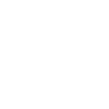
t = 0.00 s
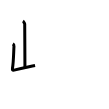
t = 2.00 s
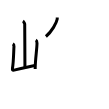
t = 4.00 s
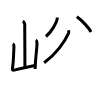
t = 6.00 s
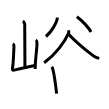
t = 8.00 s
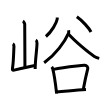
t = 10.00 s

The animated SVG that drew these frames (rendered in a browser with its animation timeline set to each time). Animation: 10 SMIL elements (animate=10); one cycle of 10.00 s.

<svg width="109px" height="109px" viewBox="0 0 px 109px" xmlns="http://www.w3.org/2000/svg" xmlns:xlink="http://www.w3.org/1999/xlink" xml:space="preserve" version="1.1"  baseProfile="full">
<path d="M22.92,21c0.54,0.32,1.79,2.39,1.79,3.04c0,6.7,0.23,35,0.23,43.61" style="fill:none;stroke:black;stroke-width:3;opacity:0">
  <animate attributeType="CSS" attributeName="opacity" from="0" to="1" begin="0s" dur="1s" repeatCount="0" fill="freeze" />
</path>
<path d="M12.79,43.89c0.59,0.35,1.23,1.84,1.18,2.56c-0.33,4.9-0.33,14.65-1.51,22.03c-0.26,1.6,0.17,1.97,1.62,1.61c8.22-2.05,11-2.49,20.99-4.54" style="fill:none;stroke:black;stroke-width:3;opacity:0">
  <animate attributeType="CSS" attributeName="opacity" from="0" to="1" begin="1s" dur="1s" repeatCount="0" fill="freeze" />
</path>
<path d="M35.82,40.02c0.59,0.35,1.18,2.63,1.18,3.34c0,5.51-1.82,16.61-1.82,25.54" style="fill:none;stroke:black;stroke-width:3;opacity:0">
  <animate attributeType="CSS" attributeName="opacity" from="0" to="1" begin="2s" dur="1s" repeatCount="0" fill="freeze" />
</path>
<path d="M57.23,17.48c0.03,0.45,0.07,1.16-0.06,1.8C56.4,23.07,51.97,31.4,45.9,36.5" style="fill:none;stroke:black;stroke-width:3;opacity:0">
  <animate attributeType="CSS" attributeName="opacity" from="0" to="1" begin="3s" dur="1s" repeatCount="0" fill="freeze" />
</path>
<path d="M76.83,16.83C82.35,20.69,89.09,28.05,90.98,32" style="fill:none;stroke:black;stroke-width:3;opacity:0">
  <animate attributeType="CSS" attributeName="opacity" from="0" to="1" begin="4s" dur="1s" repeatCount="0" fill="freeze" />
</path>
<path d="M68.62,30.25c0.07,0.76,0.32,2.05-0.14,3.07c-3.86,8.62-12.63,21.01-24.32,29.43" style="fill:none;stroke:black;stroke-width:3;opacity:0">
  <animate attributeType="CSS" attributeName="opacity" from="0" to="1" begin="5s" dur="1s" repeatCount="0" fill="freeze" />
</path>
<path d="M68.21,33.83c6.93,7.63,19.82,18.52,26.16,22.57c1.57,1,3.39,1.66,4.88,1.99" style="fill:none;stroke:black;stroke-width:3;opacity:0">
  <animate attributeType="CSS" attributeName="opacity" from="0" to="1" begin="6s" dur="1s" repeatCount="0" fill="freeze" />
</path>
<path d="M51.59,66.91c0.41,0.47,0.82,0.86,1,1.45c1.41,4.65,3.1,16.99,4.06,25.34" style="fill:none;stroke:black;stroke-width:3;opacity:0">
  <animate attributeType="CSS" attributeName="opacity" from="0" to="1" begin="7s" dur="1s" repeatCount="0" fill="freeze" />
</path>
<path d="M53.5,69.36c11.09-2.15,24.09-3.22,30.89-4.15c2.32-0.32,3.74,2.13,3.38,3.52c-1.69,6.65-2.95,12.61-4.51,20.77" style="fill:none;stroke:black;stroke-width:3;opacity:0">
  <animate attributeType="CSS" attributeName="opacity" from="0" to="1" begin="8s" dur="1s" repeatCount="0" fill="freeze" />
</path>
<path d="M56.74,91.84c8.93-0.64,17.61-1.59,29.25-2.34" style="fill:none;stroke:black;stroke-width:3;opacity:0">
  <animate attributeType="CSS" attributeName="opacity" from="0" to="1" begin="9s" dur="1s" repeatCount="0" fill="freeze" />
</path>
</svg>
